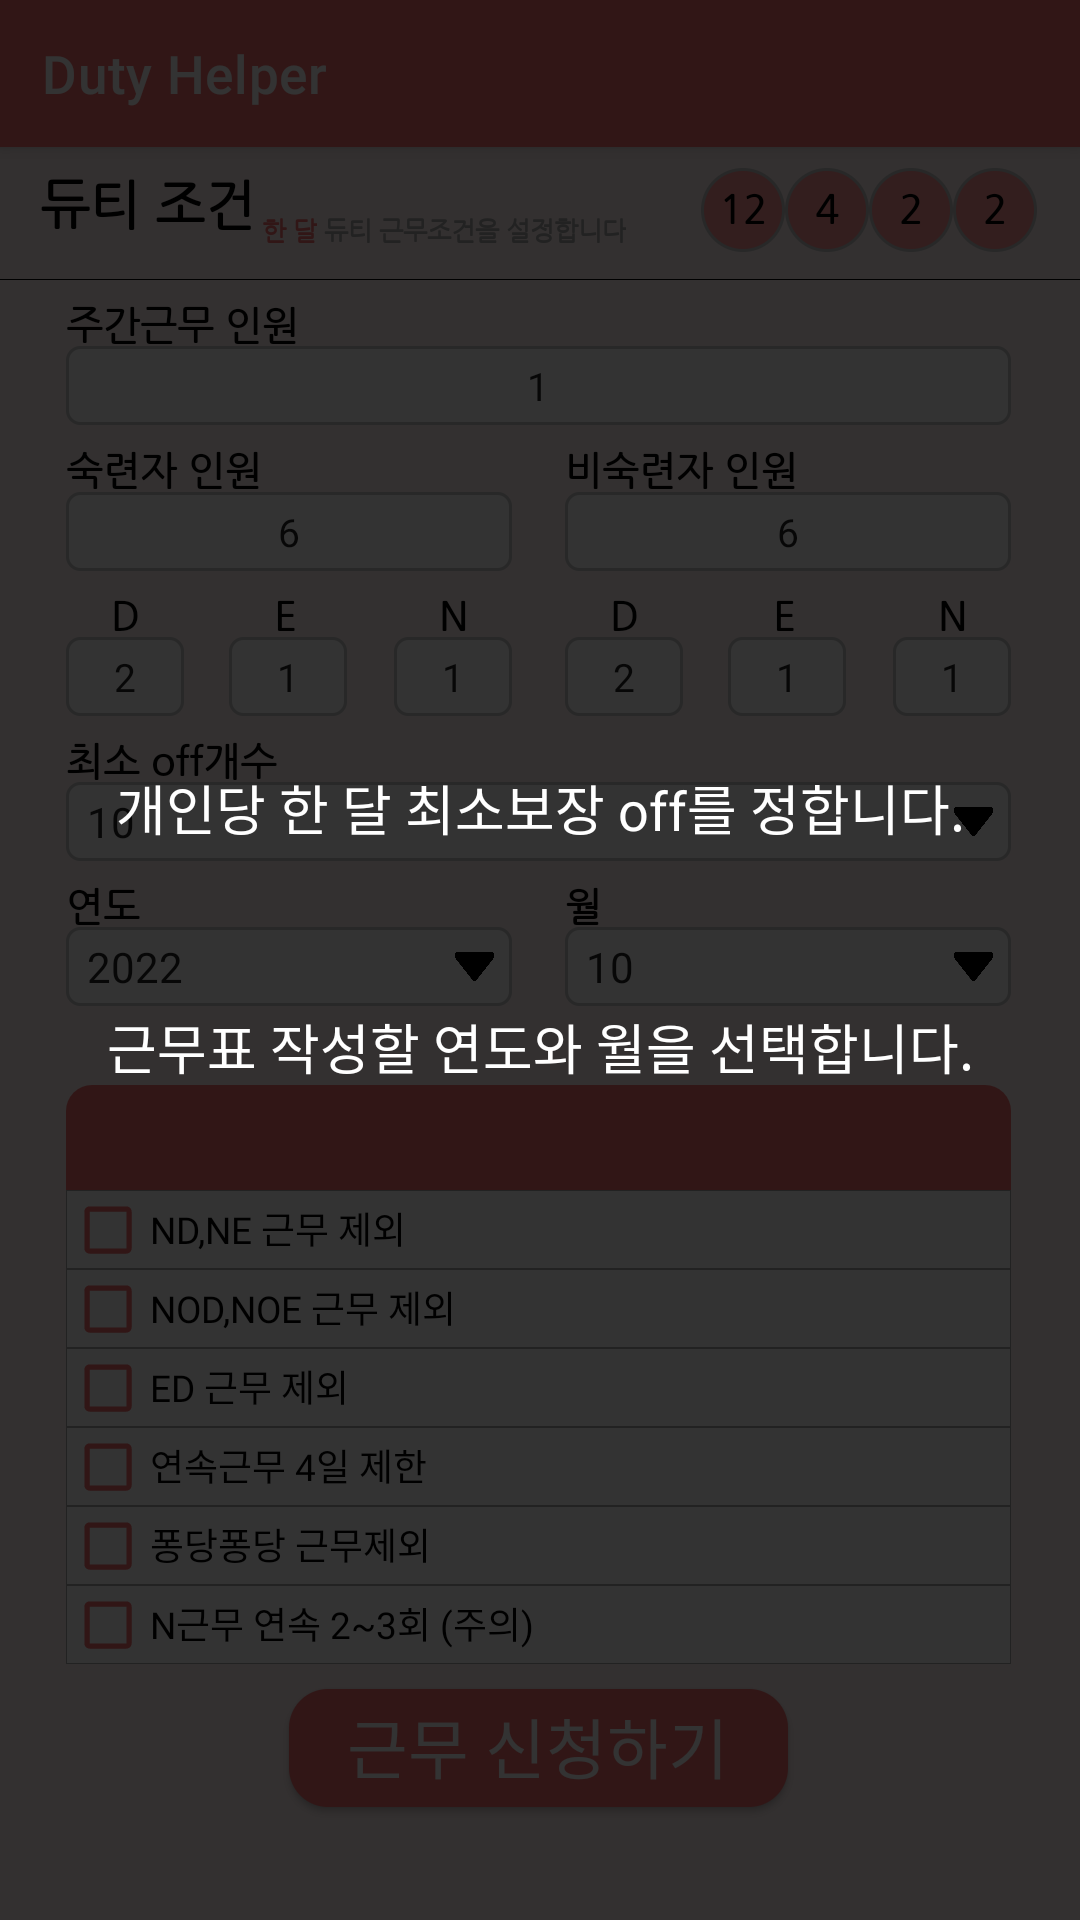

Android layout source for this screen:
<!-- AndroidManifest.xml: application theme Theme.DutyForNurse -->
<!-- res/layout/tutorial3.xml -->
<?xml version="1.0" encoding="utf-8"?>
<androidx.constraintlayout.widget.ConstraintLayout xmlns:android="http://schemas.android.com/apk/res/android"
    xmlns:app="http://schemas.android.com/apk/res-auto"
    xmlns:tools="http://schemas.android.com/tools"
    android:layout_width="match_parent"
    android:layout_height="match_parent">

    <ImageView
        android:id="@+id/imageView"
        android:layout_width="match_parent"
        android:layout_height="match_parent"
        android:alpha="1"
        android:background="@drawable/img_3"
        app:layout_constraintBottom_toBottomOf="parent"
        app:layout_constraintEnd_toEndOf="parent"
        app:layout_constraintStart_toStartOf="parent"
        app:layout_constraintTop_toTopOf="parent" />

    <ImageView
        android:id="@+id/imageView2"
        android:layout_width="match_parent"
        android:layout_height="match_parent"
        android:alpha="0.8"
        app:layout_constraintBottom_toBottomOf="@+id/imageView"
        app:layout_constraintEnd_toEndOf="parent"
        app:layout_constraintHorizontal_bias="0.0"
        app:layout_constraintStart_toStartOf="parent"
        app:layout_constraintTop_toTopOf="@+id/imageView"
        app:layout_constraintVertical_bias="0.0"
        app:srcCompat="@drawable/black" />

    <TextView
        android:id="@+id/textView6"
        android:layout_width="wrap_content"
        android:layout_height="wrap_content"
        android:layout_marginBottom="50dp"
        android:fontFamily="@font/dahaeng"
        android:text="개인당 한 달 최소보장 off를 정합니다."
        android:textColor="#FFFFFF"
        android:textSize="18sp"
        app:layout_constraintBottom_toBottomOf="parent"
        app:layout_constraintEnd_toEndOf="parent"
        app:layout_constraintStart_toStartOf="parent"
        app:layout_constraintTop_toTopOf="@+id/imageView"
        app:layout_constraintVertical_bias="0.454" />

    <TextView
        android:id="@+id/textView7"
        android:layout_width="wrap_content"
        android:layout_height="wrap_content"
        android:layout_marginBottom="50dp"
        android:fontFamily="@font/dahaeng"
        android:text="근무표 작성할 연도와 월을 선택합니다."
        android:textColor="#FFFFFF"
        android:textSize="18sp"
        app:layout_constraintBottom_toBottomOf="parent"
        app:layout_constraintEnd_toEndOf="parent"
        app:layout_constraintStart_toStartOf="parent"
        app:layout_constraintTop_toBottomOf="@+id/textView6"
        app:layout_constraintVertical_bias="0.189" />

</androidx.constraintlayout.widget.ConstraintLayout>
<!-- resources referenced by this layout -->
<resources>
  <!-- drawable black (drawable) -->
  <?xml version="1.0" encoding="utf-8"?>
  <selector xmlns:android="http://schemas.android.com/apk/res/android">
  
      <item>
           <shape
               android:shape="rectangle">
           <solid android:color="#000000"/>
          </shape>
      </item>
  </selector>
  <!-- drawable img_3: png bitmap (drawable, 96120 bytes) -->
  <style name="Theme.DutyForNurse" parent="Theme.MaterialComponents.Light.DarkActionBar">
          
          <item name="colorPrimary">#F56E6E</item>
          <item name="colorPrimaryVariant">#000000</item>
          <item name="colorOnPrimary">@color/white</item>
          
          <item name="colorSecondary">@color/teal_200</item>
          <item name="colorSecondaryVariant">@color/teal_700</item>
          <item name="colorOnSecondary">@color/black</item>
          
          <item name="android:statusBarColor" tools:targetApi="l">?attr/colorPrimaryVariant</item>
          
      </style>
  <!-- not gathered from this repository: default colours our renderer supplied (Android Studio template values) -->
  <color name="teal_200">#FF03DAC5</color>
  <color name="teal_700">#FF018786</color>
  <color name="black">#FF000000</color>
  <color name="white">#FFFFFFFF</color>
</resources>
